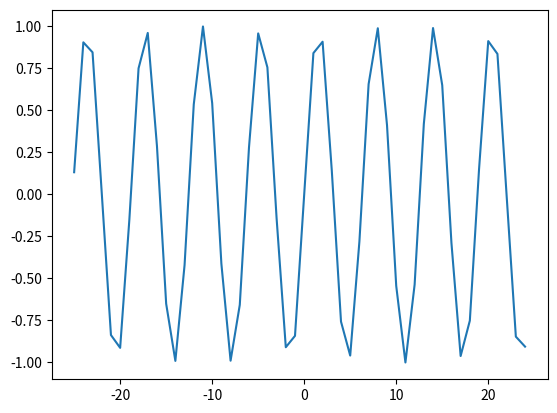

The matplotlib source for this figure:
'''
Created on 27 oct. 2020

@author: migueltoro
'''
from typing import List,Tuple,Callable
import matplotlib.pyplot as plt
from  matplotlib.patches import Patch
from math import sin

color:str='r'

def shape_polygon(points:List[Tuple[float,float]])->Patch:
    return plt.Polygon(points, closed=True, fill=None, edgecolor=color)
    
def shape_segment(points:List[float])->Patch: 
    return plt.Polygon(points, closed=None, fill=None, edgecolor=color)

def shape_circle(center:Tuple[float],radio:float)->Patch:
    return plt.Circle(center,radio, fill=None, color=color)

def shape_point(center:Tuple[float],size:float=0.05)->Patch:
    return plt.Circle(center,size,fill=True,color=color,fc=color)

def shape_multiline(points:List[Tuple[float,float]])->Patch:
    return plt.Polygon(points, closed=None, fill=None, edgecolor=color)
    

def draw_shapes(shapes:List[Patch]): 
    plt.axes()
    for f in shapes:
        plt.gca().add_patch(f)
    plt.axis('scaled')
    plt.show()

def draw_function(function:Callable[[float],float],a:float,b:float,inc:float)->None: 
    plt.axes()
    n = int((b-a)/inc)
    x = [a+i*inc for i in range(0,n)]
    y = [function(v) for v in x]
    plt.plot(x, y)
    plt.show()
    
def draw_piechar(labels:List[str],sizes:List[int]):
    plt.pie(sizes, labels=labels)
    plt.axis('equal')
    plt.show()

def draw_barchart(labels:List[str],sizes:List[int],title:str,y_label:str):
    y_pos = list(range(0,len(sizes)))
    plt.bar(y_pos,sizes, align='center', alpha=0.5)
    plt.xticks(y_pos,labels)
    plt.ylabel(y_label)
    plt.title(title)
    plt.show()
    
def draw_multiline(points:List[Tuple[float,float]],y_label:str='eje y',x_label:str='eje_x',title:str='Grafico'):
    plt.ylabel(y_label)
    plt.xlabel(x_label) 
    plt.title(title) 
    plt.plot([x[0] for x in points], [x[1] for x in points])
    plt.show()
   


if __name__ == '__main__':
#    draw_piechar(['Python', 'C++', 'Ruby', 'Java'],[215, 130, 245, 210])
#    draw_barchart(['Python', 'C++', 'Java', 'Perl', 'Scala', 'Lisp'],[10,8,6,4,2,1],'Titulo','Prueba')
#    draw_circle((0.5, 0.5), 0.2, color='r')
#    circle = shape_circle((0, 0), 1.)
#    polygon = shape_polygon([[2, 1], [8, 1], [8, 4]])
#    line = shape_segment([[-40, 1], [9, -1]])
#    punto = shape_point([-30, 2])
#    draw_shapes([circle,line,polygon,punto])
#    draw_multiline([1,2,3,7,-1,5,6])
    draw_function(lambda x:sin(x),-25.,25,1.)